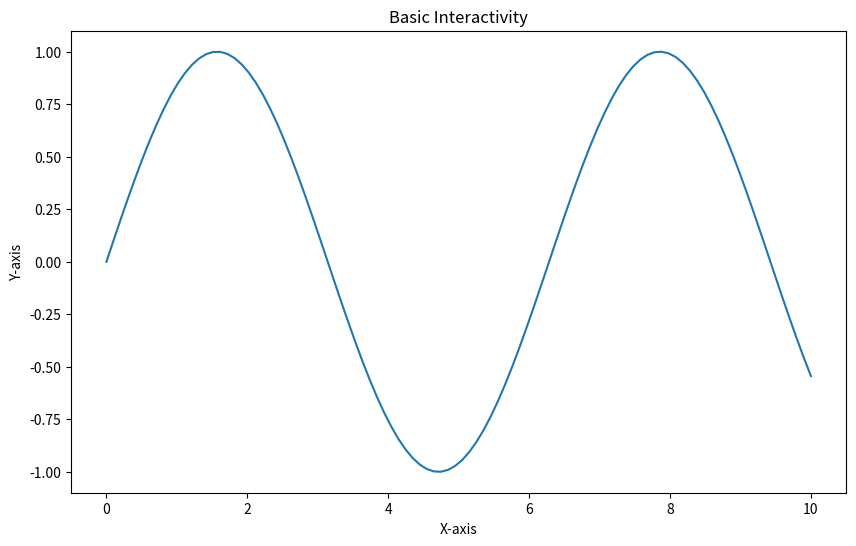
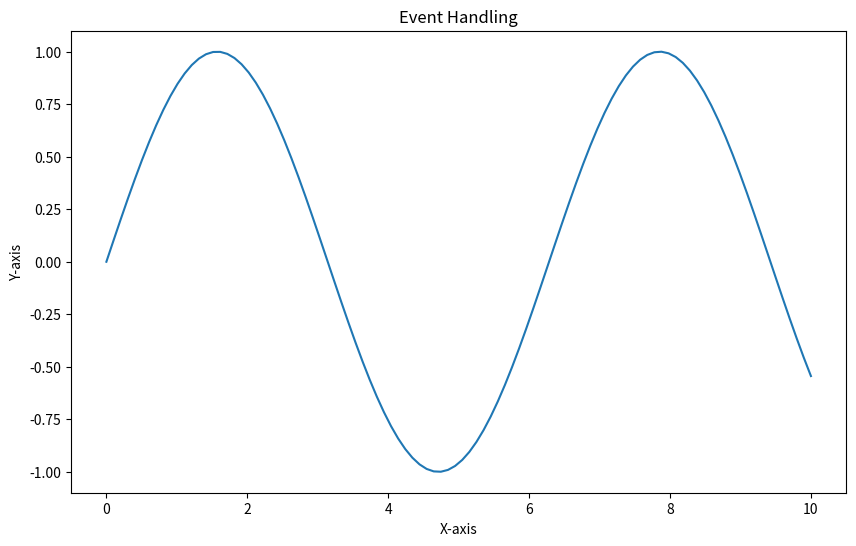
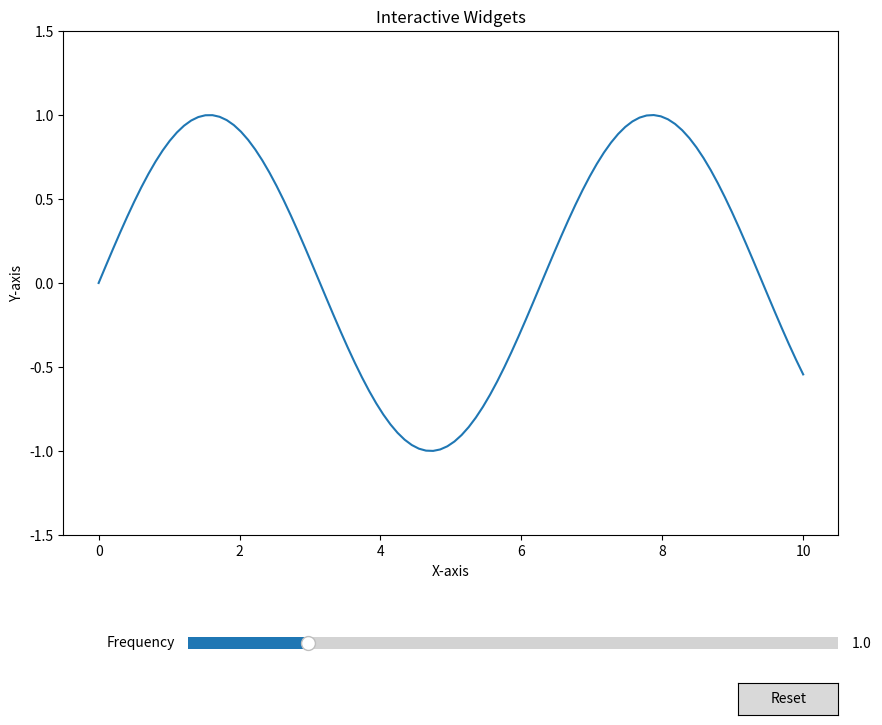

Reproduce these figures in Python, in order.
#!/usr/bin/env python3
# -*- coding: utf-8 -*-
"""
Matplotlib交互式图形
展示Matplotlib的交互式图形功能
"""

import matplotlib.pyplot as plt
import numpy as np

# 示例1：基本交互功能
def basic_interactivity():
    """
    基本交互功能
    """
    # 生成数据
    x = np.linspace(0, 10, 100)
    y = np.sin(x)
    
    # 创建图形
    plt.figure(figsize=(10, 6))
    
    # 绘制折线图
    plt.plot(x, y)
    
    # 设置标题和标签（英文）
    plt.title('Basic Interactivity')
    plt.xlabel('X-axis')
    plt.ylabel('Y-axis')
    
    # 启用交互模式
    plt.ion()
    
    # 显示图形
    plt.show()
    
    # 等待用户交互
    input("按回车键继续...")
    
    # 禁用交互模式
    plt.ioff()
    
    # 保存图形
    plt.savefig('basic_interactivity.png')
    
    # 关闭图形
    plt.close()

# 示例2：事件处理
def event_handling():
    """
    事件处理
    """
    # 生成数据
    x = np.linspace(0, 10, 100)
    y = np.sin(x)
    
    # 创建图形
    fig, ax = plt.subplots(figsize=(10, 6))
    
    # 绘制折线图
    line, = ax.plot(x, y)
    
    # 设置标题和标签（英文）
    ax.set_title('Event Handling')
    ax.set_xlabel('X-axis')
    ax.set_ylabel('Y-axis')
    
    # 定义鼠标移动事件处理函数
    def on_move(event):
        if event.inaxes == ax:
            print(f'Mouse position: x={event.xdata:.2f}, y={event.ydata:.2f}')
    
    # 定义鼠标点击事件处理函数
    def on_click(event):
        if event.inaxes == ax:
            print(f'Mouse clicked at: x={event.xdata:.2f}, y={event.ydata:.2f}')
            # 在点击位置添加标记
            ax.plot(event.xdata, event.ydata, 'ro')
            fig.canvas.draw_idle()
    
    # 连接事件处理函数
    fig.canvas.mpl_connect('motion_notify_event', on_move)
    fig.canvas.mpl_connect('button_press_event', on_click)
    
    # 显示图形
    plt.show()
    
    # 保存图形
    plt.savefig('event_handling.png')

# 示例3：交互式控件
def interactive_widgets():
    """
    交互式控件
    """
    from matplotlib.widgets import Slider, Button
    
    # 生成数据
    x = np.linspace(0, 10, 100)
    y = np.sin(x)
    
    # 创建图形
    fig, ax = plt.subplots(figsize=(10, 8))
    plt.subplots_adjust(bottom=0.25)
    
    # 绘制折线图
    line, = ax.plot(x, y)
    
    # 设置标题和标签（英文）
    ax.set_title('Interactive Widgets')
    ax.set_xlabel('X-axis')
    ax.set_ylabel('Y-axis')
    ax.set_ylim(-1.5, 1.5)
    
    # 创建滑块控件
    ax_slider = plt.axes([0.25, 0.1, 0.65, 0.03])
    slider = Slider(
        ax=ax_slider,
        label='Frequency',
        valmin=0.1,
        valmax=5.0,
        valinit=1.0,
        valstep=0.1
    )
    
    # 创建按钮控件
    ax_button = plt.axes([0.8, 0.025, 0.1, 0.04])
    button = Button(ax_button, 'Reset')
    
    # 定义滑块更新函数
    def update(val):
        freq = slider.val
        y = np.sin(freq * x)
        line.set_ydata(y)
        fig.canvas.draw_idle()
    
    # 定义按钮点击函数
    def reset(event):
        slider.reset()
    
    # 连接控件事件
    slider.on_changed(update)
    button.on_clicked(reset)
    
    # 显示图形
    plt.show()
    
    # 保存图形
    plt.savefig('interactive_widgets.png')

# 主函数
def main():
    print("Matplotlib交互式图形")
    print("=" * 50)
    
    # 运行各个示例
    print("1. 基本交互功能")
    basic_interactivity()
    
    print("\n2. 事件处理")
    event_handling()
    
    print("\n3. 交互式控件")
    interactive_widgets()

if __name__ == "__main__":
    main()
